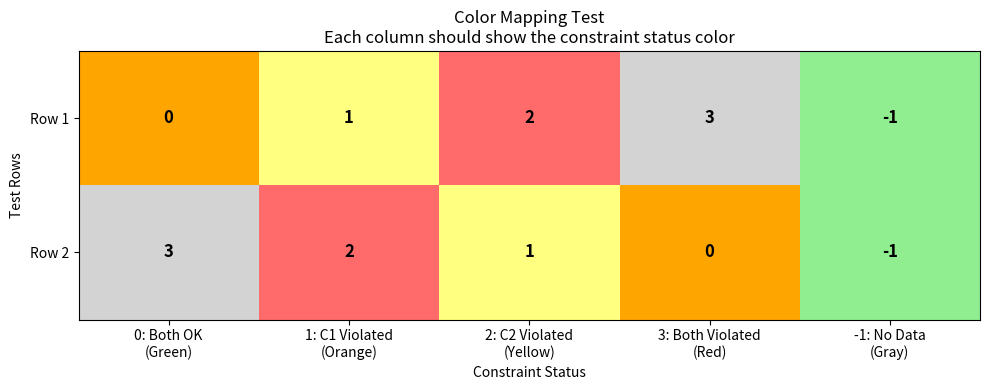

Write the Python code that produced this figure. (Note: this script raises an exception after producing the figure.)
#!/usr/bin/env python3
"""
Debug the color mapping to ensure constraint status matches colors correctly.
"""

import numpy as np
import matplotlib.pyplot as plt
import matplotlib
matplotlib.use('Agg')
from matplotlib.colors import ListedColormap

def debug_color_mapping():
    """Debug the color mapping by creating a simple test visualization."""
    
    print("=== COLOR MAPPING DEBUG ===")
    
    # The constraint status codes
    constraint_statuses = {
        0: "Both satisfied (should be GREEN)",
        1: "C1 violated (should be ORANGE)", 
        2: "C2 violated (should be YELLOW)",
        3: "Both violated (should be RED)",
        -1: "No data (should be GRAY)"
    }
    
    # Current color definition
    constraint_colors = ['#90ee90', '#ffa500', '#ffff80', '#ff6b6b', '#d3d3d3']
    color_names = ['Light Green', 'Orange', 'Light Yellow', 'Light Red', 'Light Gray']
    
    print("Defined colors:")
    for i, (color, name) in enumerate(zip(constraint_colors, color_names)):
        status = i if i < 4 else -1
        print(f"  Status {status}: {color} ({name}) - {constraint_statuses.get(status, 'Unknown')}")
    
    # Create a test matrix to verify color mapping
    test_matrix = np.array([
        [0, 1, 2, 3, -1],  # One row with each status
        [3, 2, 1, 0, -1],  # Reverse order
    ])
    
    # Create the colormap
    constraint_cmap = ListedColormap(constraint_colors)
    
    # Create test visualization
    fig, ax = plt.subplots(1, 1, figsize=(10, 4))
    
    im = ax.imshow(test_matrix, cmap=constraint_cmap, vmin=-1, vmax=3, aspect='auto')
    
    # Add labels
    ax.set_title('Color Mapping Test\nEach column should show the constraint status color')
    ax.set_xlabel('Constraint Status')
    ax.set_ylabel('Test Rows')
    
    # Set tick labels
    ax.set_xticks(range(5))
    ax.set_xticklabels(['0: Both OK\n(Green)', '1: C1 Violated\n(Orange)', '2: C2 Violated\n(Yellow)', 
                       '3: Both Violated\n(Red)', '-1: No Data\n(Gray)'])
    ax.set_yticks(range(2))
    ax.set_yticklabels(['Row 1', 'Row 2'])
    
    # Add text annotations
    for i in range(2):
        for j in range(5):
            status = test_matrix[i, j]
            ax.text(j, i, f'{status}', ha='center', va='center', fontsize=12, fontweight='bold')
    
    plt.tight_layout()
    plt.savefig('/Users/andrewyang/Library/CloudStorage/OneDrive-UCSanDiego Real/Stuff/UGRIP/results_Stream_MUSE/parameter_analysis/color_test.png', dpi=150)
    plt.close()
    
    print("\nColor test visualization saved to color_test.png")
    
    # Now test actual constraint evaluation
    print("\n=== TESTING ACTUAL CONSTRAINT EVALUATION ===")
    
    def evaluate_constraints_detailed(inference_interval, generation_length, round_trip_time_ms):
        TICK_DURATION_MS = 125
        constraint1_satisfied = inference_interval * TICK_DURATION_MS >= round_trip_time_ms
        musical_buffer_ms = (generation_length - inference_interval) * TICK_DURATION_MS
        constraint2_satisfied = round_trip_time_ms < musical_buffer_ms
        
        if constraint1_satisfied and constraint2_satisfied:
            constraint_status = 0  # Both satisfied (green)
        elif not constraint1_satisfied and constraint2_satisfied:
            constraint_status = 1  # Only constraint 1 violated (orange)
        elif constraint1_satisfied and not constraint2_satisfied:
            constraint_status = 2  # Only constraint 2 violated (yellow)
        else:
            constraint_status = 3  # Both violated (red)
        
        return constraint1_satisfied, constraint2_satisfied, constraint_status
    
    # Test a few cases to see what statuses we actually get
    test_cases = [
        (1, 2, 77.7),   # Should be green (0)
        (1, 2, 200),    # Should be orange (1) - interval too short
        (3, 4, 200),    # Should be yellow (2) - buffer too small  
        (1, 2, 300),    # Should be red (3) - both violated
    ]
    
    print("Testing constraint evaluations:")
    for interval, gen_len, rtt in test_cases:
        c1, c2, status = evaluate_constraints_detailed(interval, gen_len, rtt)
        expected_color = color_names[status if status >= 0 else 4]
        print(f"  ({interval}, {gen_len}, {rtt}ms) → Status {status} ({expected_color}) - C1={c1}, C2={c2}")

if __name__ == "__main__":
    debug_color_mapping()
